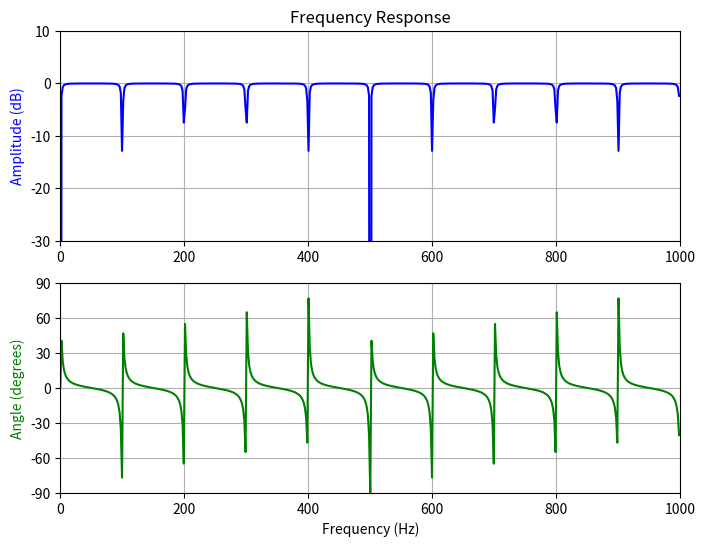

The script that saved this image:
from scipy import signal
import numpy as np
import matplotlib.pyplot as plt
import pandas as pd

fs = 2000.0  # 采样频率
f0 = 100.0 # 要去除的频率
Q = 30.0 #品质因数
# %%陷波梳状滤波器
b,a = signal.iircomb(f0,Q,ftype='notch',fs=fs)
# %%频响
# Frequency response
freq, h = signal.freqz(b, a, fs=fs)
response = abs(h)
# To avoid divide by zero when graphing
response[response == 0] = 1e-20
# Plot
fig, ax = plt.subplots(2, 1, figsize=(8, 6))
ax[0].plot(freq, 20*np.log10(abs(response)), color='blue')
ax[0].set_title("Frequency Response")
ax[0].set_ylabel("Amplitude (dB)", color='blue')
ax[0].set_xlim([0, 1000])
ax[0].set_ylim([-30, 10])
ax[0].grid()
ax[1].plot(freq, np.unwrap(np.angle(h))*180/np.pi, color='green')
ax[1].set_ylabel("Angle (degrees)", color='green')
ax[1].set_xlabel("Frequency (Hz)")
ax[1].set_xlim([0, 1000])
ax[1].set_yticks([-90, -60, -30, 0, 30, 60, 90])
ax[1].set_ylim([-90, 90])
ax[1].grid()
plt.show()